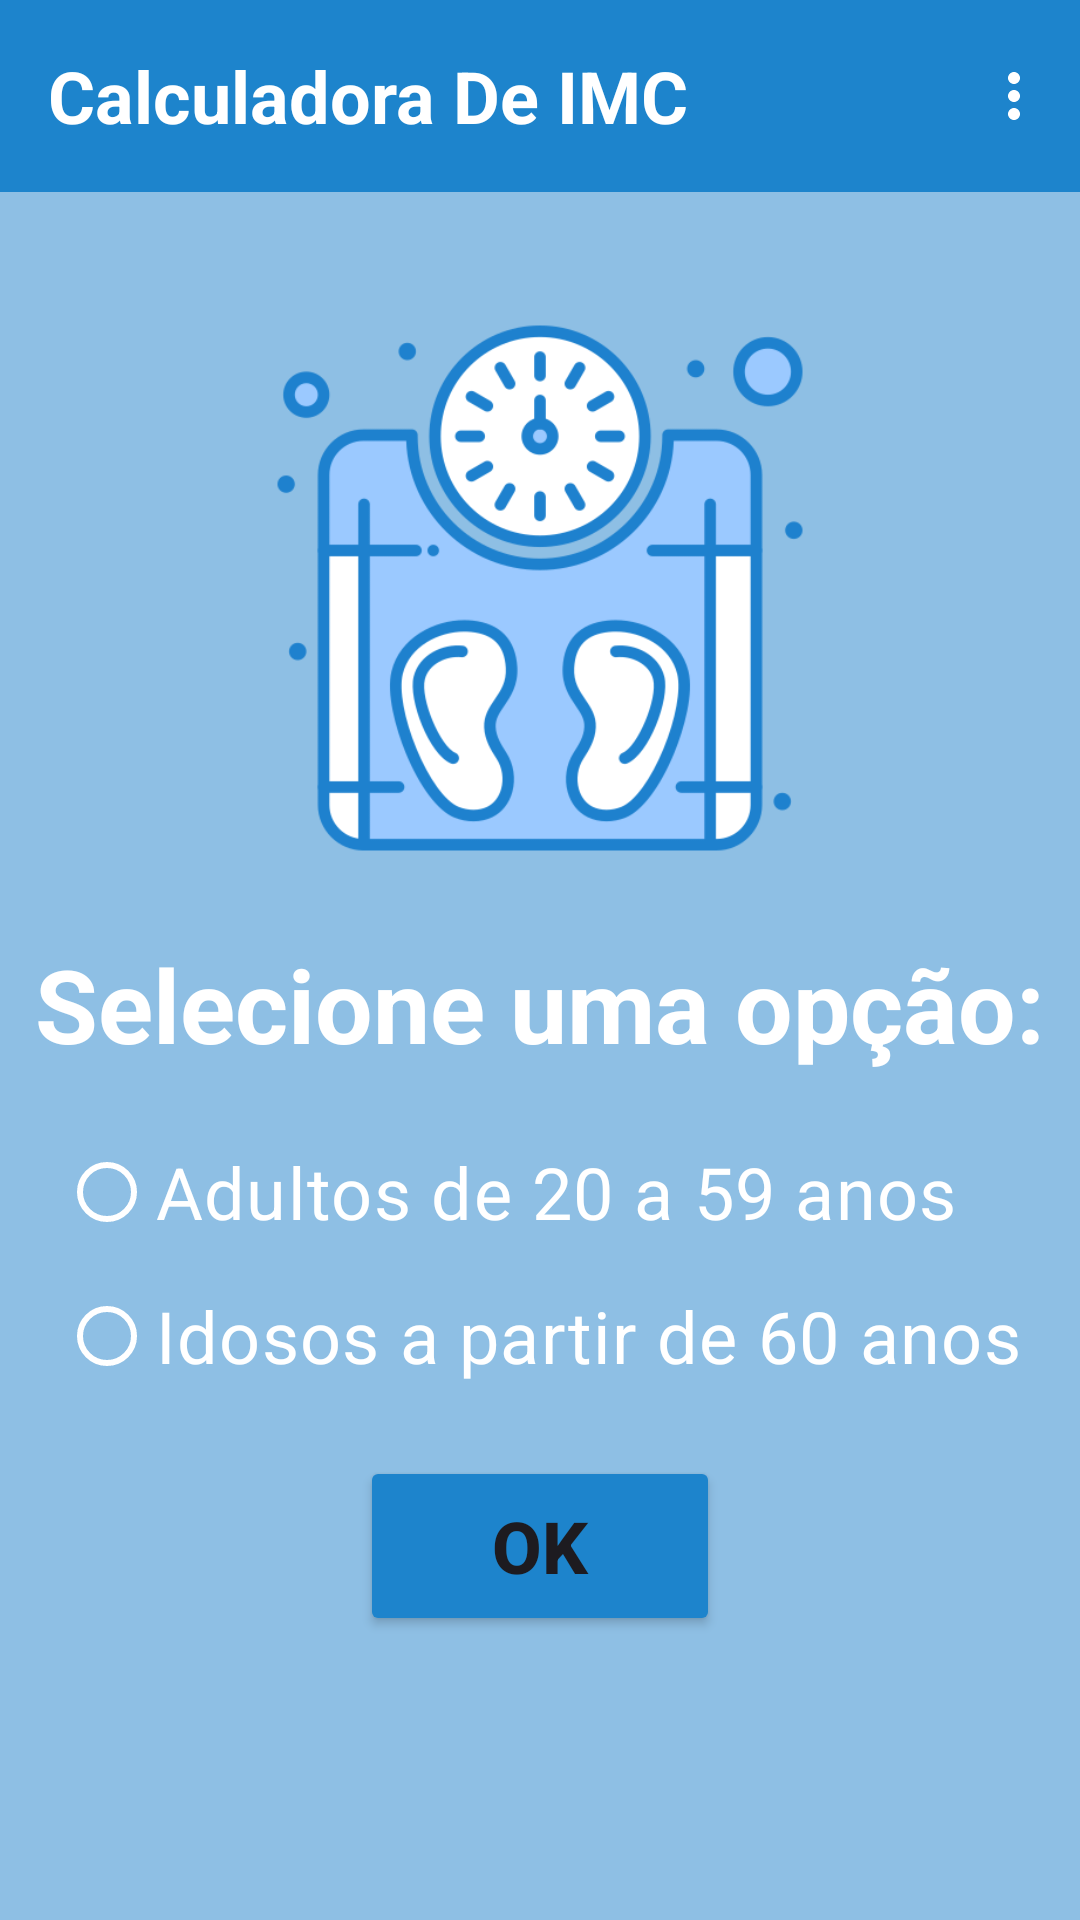

Reconstruct the res/layout file that produces this screen, plus the resources it refers to.
<!-- AndroidManifest.xml: application theme Theme.CalculadoraDeIMCVesp -->
<!-- res/layout/activity_main.xml -->
<?xml version="1.0" encoding="utf-8"?>
<androidx.constraintlayout.widget.ConstraintLayout xmlns:android="http://schemas.android.com/apk/res/android"
    xmlns:app="http://schemas.android.com/apk/res-auto"
    xmlns:tools="http://schemas.android.com/tools"
    android:id="@+id/main"
    android:layout_width="match_parent"
    android:layout_height="match_parent"
    tools:context=".MainActivity">

    <include
        android:id="@+id/includeAppBar"
        layout="@layout/app_bar"
        android:layout_width="0dp"
        android:layout_height="wrap_content"
        app:layout_constraintEnd_toEndOf="parent"
        app:layout_constraintStart_toStartOf="parent"
        app:layout_constraintTop_toTopOf="parent" />

    <ImageView
        android:id="@+id/imageView"
        android:layout_width="0dp"
        android:layout_height="200dp"
        android:layout_marginTop="96dp"
        app:layout_constraintEnd_toEndOf="parent"
        app:layout_constraintStart_toStartOf="parent"
        app:layout_constraintTop_toTopOf="parent"
        app:srcCompat="@drawable/escala_de_peso" />

    <TextView
        android:id="@+id/textView2"
        android:layout_width="wrap_content"
        android:layout_height="wrap_content"
        android:layout_marginTop="16dp"
        android:text="Selecione uma opção:"
        android:textAlignment="center"
        android:textColor="@color/white"
        android:textSize="34sp"
        android:textStyle="bold"
        app:layout_constraintEnd_toEndOf="parent"
        app:layout_constraintHorizontal_bias="0.5"
        app:layout_constraintStart_toStartOf="parent"
        app:layout_constraintTop_toBottomOf="@+id/imageView" />

    <RadioGroup
        android:id="@+id/rgCategorias"
        android:layout_width="wrap_content"
        android:layout_height="wrap_content"
        android:layout_marginTop="16dp"
        app:layout_constraintEnd_toEndOf="parent"
        app:layout_constraintStart_toStartOf="parent"
        app:layout_constraintTop_toBottomOf="@+id/textView2">

        <RadioButton
            android:id="@+id/rbAdultos"
            android:layout_width="match_parent"
            android:layout_height="wrap_content"
            android:text="Adultos de 20 a 59 anos"
            android:textColor="@color/white"
            android:textSize="24sp"
            app:buttonTint="@color/white" />

        <RadioButton
            android:id="@+id/rbIdosos"
            android:layout_width="match_parent"
            android:layout_height="wrap_content"
            android:text="Idosos a partir de 60 anos"
            android:textColor="@color/white"
            android:textSize="24sp"
            app:buttonTint="@color/white" />
    </RadioGroup>

    <Button
        android:id="@+id/btOk"
        android:layout_width="120dp"
        android:layout_height="60dp"
        android:layout_marginTop="16dp"
        android:backgroundTint="@color/corAzulEscuro"
        android:text="OK"
        android:textSize="24sp"
        android:textStyle="bold"
        app:layout_constraintEnd_toEndOf="parent"
        app:layout_constraintHorizontal_bias="0.5"
        app:layout_constraintStart_toStartOf="parent"
        app:layout_constraintTop_toBottomOf="@+id/rgCategorias" />
</androidx.constraintlayout.widget.ConstraintLayout>
<!-- res/layout/app_bar.xml (included above) -->
<?xml version="1.0" encoding="utf-8"?>
<com.google.android.material.appbar.AppBarLayout xmlns:android="http://schemas.android.com/apk/res/android"
    xmlns:app="http://schemas.android.com/apk/res-auto"
    android:layout_width="match_parent"
    android:layout_height="wrap_content"
    android:background="@color/corAzulEscuro"
    android:fitsSystemWindows="true">

    <com.google.android.material.appbar.MaterialToolbar
        android:id="@+id/materialToolbar"
        android:layout_width="match_parent"
        android:layout_height="wrap_content"
        android:background="@color/corAzulEscuro"
        android:minHeight="?attr/actionBarSize"
        android:theme="?attr/actionBarTheme"
        app:menu="@menu/menu_principal">

        <androidx.constraintlayout.widget.ConstraintLayout
            android:layout_width="match_parent"
            android:layout_height="match_parent">

            <TextView
                android:id="@+id/textView"
                android:layout_width="wrap_content"
                android:layout_height="wrap_content"
                android:text="@string/app_name"
                android:textColor="@color/white"
                android:textSize="24sp"
                android:textStyle="bold"
                app:layout_constraintBottom_toBottomOf="parent"
                app:layout_constraintStart_toStartOf="parent"
                app:layout_constraintTop_toTopOf="parent" />
        </androidx.constraintlayout.widget.ConstraintLayout>
    </com.google.android.material.appbar.MaterialToolbar>


</com.google.android.material.appbar.AppBarLayout>
<!-- resources referenced by this layout -->
<resources>
  <color name="corAzulEscuro">#1D84CC</color>
  <color name="white">#FFFFFFFF</color>
  <!-- drawable escala_de_peso: png bitmap (drawable, 45893 bytes) -->
  <string name="app_name">Calculadora De IMC</string>
  <style name="Theme.CalculadoraDeIMCVesp" parent="Base.Theme.CalculadoraDeIMCVesp" />
  <style name="Base.Theme.CalculadoraDeIMCVesp" parent="Theme.Material3.DayNight.NoActionBar">
          
          
          <item name="actionOverflowButtonStyle">@style/OverflowButtonStyle</item>
          <item name="android:colorBackground">@color/corAzulClaro</item>
      </style>
  <style name="OverflowButtonStyle" parent="Widget.AppCompat.ActionButton.Overflow">
          <item name="android:tint">@color/white</item>
      </style>
  <color name="corAzulClaro">#8EBFE4</color>
</resources>
